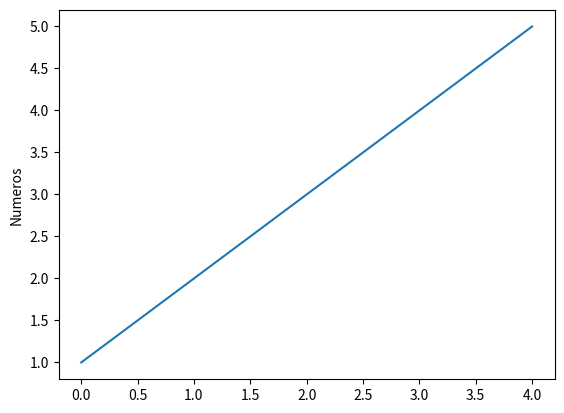

Write Python code to recreate this figure.
import matplotlib.pyplot as plt

plt.plot([1,2,3,4,5])
plt.ylabel("Numeros")
plt.show()